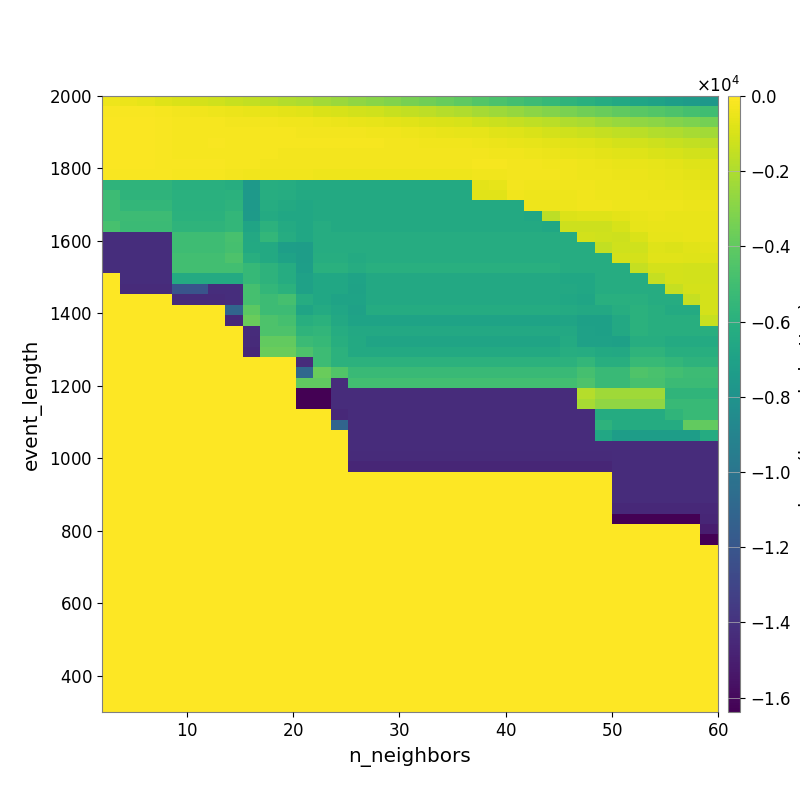

The file beside this chart, header and first rows:
-3.946948737362044994e+02, -4.971759508466689113e+02, -6.355039600691818578e+02, -7.711837825710932748e+02, -9.317050055371025792e+02, -1.062790530001632305e+03, -1.192222712654536508e+03, -1.357698340641979030e+03, -1.523600472165221163e+03, -1.696940277438455951e+03, -1.900071195636103312e+03, -2.047951369266291977e+03, -2.269221427640472939e+03, -2.479389079682423016e+03, -2.708556711541687491e+03, -2.899379803373267350e+03, -3.116437770939136044e+03, -3.332255617215192615e+03, -3.562933010755655232e+03, -3.800164983077888337e+03, -4.065329818726956546e+03, -4.367626134752898906e+03, -4.616578944934702122e+03, -4.907874652699635590e+03
-1.508194688240814401e+02, -1.699155115895036943e+02, -1.844915513788463386e+02, -2.491061652196792977e+02, -3.171947455402437299e+02, -3.545364887892782804e+02, -3.983439894802677941e+02, -4.762342598107687195e+02, -5.226014539382410931e+02, -5.922486917206765611e+02, -6.694846179458484130e+02, -7.651421441930140190e+02, -9.034830530708511560e+02, -9.916000851087228511e+02, -1.098387979741397885e+03, -1.198240362581373120e+03, -1.366988698433501668e+03, -1.512797447320544961e+03, -1.661928761104580872e+03, -1.852012222540740822e+03, -1.982544597195255164e+03, -2.223040467805870776e+03, -2.399066966690819754e+03, -2.569055149829752281e+03
-1.018308652383559405e+02, -1.111563789022060575e+02, -1.235613242194025361e+02, -1.629231935807661671e+02, -2.214409668474656314e+02, -2.465907965819650371e+02, -2.470469010734897779e+02, -2.597679302290779333e+02, -2.721905466789600041e+02, -2.984750071950427923e+02, -3.244048597491129726e+02, -3.604393735318738550e+02, -4.116165390441387899e+02, -4.670235363025952893e+02, -5.170795058285835921e+02, -5.778250881599814193e+02, -6.433314620299200897e+02, -7.361511475722822979e+02, -8.387276025827598005e+02, -9.070849461050544278e+02, -1.002251655200307255e+03, -1.152563225933692593e+03, -1.341028121113020916e+03, -1.435946311679550263e+03
-1.040490659241512077e+02, -1.040490659241512077e+02, -1.091155736719247074e+02, -1.470468832087970554e+02, -2.126556441389911072e+02, -2.225772778313002505e+02, -2.166835365589925573e+02, -2.366429496246030340e+02, -2.410964711138601899e+02, -2.505807179511123195e+02, -2.511211099761882224e+02, -2.610838239169302142e+02, -2.772191557212345288e+02, -2.902069495197804372e+02, -3.052713399248621045e+02, -3.433917163506566226e+02, -3.835464429298339724e+02, -4.244998128834625959e+02, -4.682927190564665807e+02, -5.165862140441460042e+02, -5.822362442283686050e+02, -6.256898382965897554e+02, -7.194569600648515006e+02, -7.988143460050981730e+02
-1.155801619103614257e+02, -1.155801619103614257e+02, -1.155801619103614257e+02, -1.514502195418715758e+02, -2.097521288059963638e+02, -1.961525378102514878e+02, -1.912736803285455949e+02, -2.084166611178970072e+02, -2.057956735166343094e+02, -2.156214732970350099e+02, -2.209286134798500427e+02, -2.207444064952506437e+02, -2.254337392694602329e+02, -2.305852495861140312e+02, -2.362288427623282985e+02, -2.413806649402338564e+02, -2.571997492859928798e+02, -3.022675485070950003e+02, -3.300494842867246916e+02, -3.652831405686495714e+02, -3.795517122182976095e+02, -4.298379699775952076e+02, -5.019498220671850390e+02, -5.422657222376071786e+02
-1.042083523406211327e+02, -1.042083523406211327e+02, -1.042083523406211327e+02, -1.329398326383521578e+02, -1.977039418087630622e+02, -2.047149640555071244e+02, -2.098101318198053207e+02, -2.262289038786888966e+02, -2.330223097659249447e+02, -2.538630560201629294e+02, -2.608911114238709388e+02, -2.700444357770998067e+02, -2.747779427055291421e+02, -2.866721616357921789e+02, -2.919370026859355676e+02, -2.862716114027590493e+02, -2.603392818885299675e+02, -2.603392818885299675e+02, -2.623101151308419503e+02, -2.794901001048003764e+02, -2.939290211364323682e+02, -3.024816462543053603e+02, -3.366278982273379370e+02, -3.705214616094937696e+02
-1.127484858462330095e+02, -1.193849563681664563e+02, -1.193849563681664563e+02, -1.329070443630879765e+02, -1.543677766001460725e+02, -1.618159745512083703e+02, -1.618159745512083703e+02, -2.217300673530987467e+02, -2.468725345824579449e+02, -2.730590375702141728e+02, -2.730590375702141728e+02, -2.907926988707809528e+02, -2.907926988707809528e+02, -2.997752777239165880e+02, -2.997752777239165880e+02, -2.997752777239165880e+02, -2.997752777239165880e+02, -3.038766485520961851e+02, -2.560213114463342663e+02, -2.589516600071520429e+02, -2.652482528755405724e+02, -2.431637497330627298e+02, -2.508870694158216850e+02, -2.840912906417167392e+02
-1.509147701149055365e+02, -1.509147701149055365e+02, -1.509147701149055365e+02, -1.509147701149055365e+02, -1.997158239203610322e+02, -1.997158239203610322e+02, -1.997158239203610322e+02, -2.634301820901782207e+02, -3.214822383892676498e+02, -3.708827527134171760e+02, -3.708827527134171760e+02, -3.834896212064936663e+02, -3.961790001629121321e+02, -4.089946518696540920e+02, -4.089946518696540920e+02, -4.089946518696540920e+02, -4.089946518696540920e+02, -4.089946518696540920e+02, -4.089946518696540920e+02, -4.089946518696540920e+02, -4.086756584603147644e+02, -3.792709166684551860e+02, -3.689718426572835028e+02, -2.667785369455042996e+02
-5.754666387563273929e+03, -5.754666387563273929e+03, -5.754666387563273929e+03, -5.754666387563273929e+03, -6.018902316702251483e+03, -6.018902316702251483e+03, -6.018902316702251483e+03, -6.207257354279144238e+03, -7.520502660917234607e+03, -6.186509900678337544e+03, -6.245423589045538392e+03, -6.463071881534126987e+03, -6.463071881534126987e+03, -6.463071881534126987e+03, -6.463071881534126987e+03, -6.463071881534126987e+03, -6.463071881534126987e+03, -6.463071881534126987e+03, -6.463071881534126987e+03, -6.463071881534126987e+03, -6.463071881534126987e+03, -6.955269891720480473e+02, -6.353732786152514791e+02, -3.011509468599251704e+02
-5.171309747246461484e+03, -5.754666387563273929e+03, -5.754666387563273929e+03, -5.754666387563273929e+03, -6.010711209654061349e+03, -6.010711209654061349e+03, -6.010711209654061349e+03, -5.934320044901620349e+03, -7.612106650753446957e+03, -6.176335229543720743e+03, -6.220329489027280943e+03, -6.441283529309253026e+03, -6.441283529309253026e+03, -6.441283529309253026e+03, -6.441283529309253026e+03, -6.441283529309253026e+03, -6.441283529309253026e+03, -6.441283529309253026e+03, -6.441283529309253026e+03, -6.441283529309253026e+03, -6.441283529309253026e+03, -7.114763555758195253e+02, -7.114763555758195253e+02, -3.586881091535957466e+02
-5.171309747246461484e+03, -5.537778645712672187e+03, -5.537778645712672187e+03, -5.537778645712672187e+03, -6.010711209654061349e+03, -6.010711209654061349e+03, -6.010711209654061349e+03, -5.802943092509781309e+03, -7.611284409191080158e+03, -6.250239690237513969e+03, -6.403846120070268626e+03, -6.638099307277363550e+03, -6.441283529309253026e+03, -6.441283529309253026e+03, -6.441283529309253026e+03, -6.441283529309253026e+03, -6.441283529309253026e+03, -6.441283529309253026e+03, -6.441283529309253026e+03, -6.441283529309253026e+03, -6.441283529309253026e+03, -6.441283529309253026e+03, -6.441283529309253026e+03, -6.441283529309253026e+03
-5.171309747246461484e+03, -5.171309747246461484e+03, -5.171309747246461484e+03, -5.171309747246461484e+03, -5.951745426953112656e+03, -5.951745426953112656e+03, -5.951745426953112656e+03, -5.556388965552676382e+03, -7.475585537859370561e+03, -6.376789682797936621e+03, -6.643632018427802905e+03, -6.643632018427802905e+03, -6.441283529309253026e+03, -6.441283529309253026e+03, -6.441283529309253026e+03, -6.441283529309253026e+03, -6.441283529309253026e+03, -6.441283529309253026e+03, -6.441283529309253026e+03, -6.441283529309253026e+03, -6.441283529309253026e+03, -6.441283529309253026e+03, -6.441283529309253026e+03, -6.441283529309253026e+03
-4.771917464796501008e+03, -5.198573909397386160e+03, -5.198573909397386160e+03, -5.198573909397386160e+03, -5.748506306242941719e+03, -5.748506306242941719e+03, -5.748506306242941719e+03, -5.556388965552676382e+03, -6.842272009228847310e+03, -5.861384608128088985e+03, -6.397293341819025954e+03, -6.643632018427802905e+03, -6.220329489027280943e+03, -6.441283529309253026e+03, -6.441283529309253026e+03, -6.441283529309253026e+03, -6.441283529309253026e+03, -6.441283529309253026e+03, -6.441283529309253026e+03, -6.441283529309253026e+03, -6.441283529309253026e+03, -6.441283529309253026e+03, -6.441283529309253026e+03, -6.441283529309253026e+03
-1.423112537271228393e+04, -1.422529445514996587e+04, -1.422529445514996587e+04, -1.422529445514996587e+04, -5.103204959762902035e+03, -5.103204959762902035e+03, -5.103204959762902035e+03, -4.738775275535952460e+03, -6.521126095095986784e+03, -5.505796490402743075e+03, -6.248969918031416455e+03, -6.643632018427802905e+03, -6.220329489027280943e+03, -6.220329489027280943e+03, -6.220329489027280943e+03, -6.220329489027280943e+03, -6.220329489027280943e+03, -6.220329489027280943e+03, -6.220329489027280943e+03, -6.220329489027280943e+03, -6.220329489027280943e+03, -6.220329489027280943e+03, -6.220329489027280943e+03, -6.220329489027280943e+03
-1.423112537271228393e+04, -1.423112537271228393e+04, -1.423112537271228393e+04, -1.423112537271228393e+04, -5.066681314159296562e+03, -5.066681314159296562e+03, -5.066681314159296562e+03, -4.805143629322851666e+03, -6.425815142261483743e+03, -6.425815142261483743e+03, -7.216068652172373731e+03, -7.293431897320476310e+03, -6.220329489027280943e+03, -6.220329489027280943e+03, -6.220329489027280943e+03, -6.220329489027280943e+03, -6.220329489027280943e+03, -6.220329489027280943e+03, -6.220329489027280943e+03, -6.220329489027280943e+03, -6.220329489027280943e+03, -6.220329489027280943e+03, -6.220329489027280943e+03, -6.220329489027280943e+03
-1.423848421598296773e+04, -1.423112537271228393e+04, -1.423112537271228393e+04, -1.423112537271228393e+04, -4.936747264024773358e+03, -4.936747264024773358e+03, -4.936747264024773358e+03, -4.547005872380837900e+03, -6.094044122348984274e+03, -6.425815142261483743e+03, -6.933226994862796346e+03, -7.293431897320476310e+03, -6.159610969045683305e+03, -6.159610969045683305e+03, -6.389601943110557841e+03, -6.220329489027280943e+03, -6.220329489027280943e+03, -6.220329489027280943e+03, -6.220329489027280943e+03, -6.220329489027280943e+03, -6.220329489027280943e+03, -6.220329489027280943e+03, -6.220329489027280943e+03, -6.220329489027280943e+03
-1.423848421598296773e+04, -1.423112537271228393e+04, -1.423112537271228393e+04, -1.423112537271228393e+04, -4.936747264024773358e+03, -4.936747264024773358e+03, -4.936747264024773358e+03, -4.936747264024773358e+03, -5.403109800681380875e+03, -5.765208216156575872e+03, -6.215424629033784186e+03, -7.231311344279769401e+03, -6.005829134613219139e+03, -6.005829134613219139e+03, -6.236511829892408969e+03, -6.059844369446826931e+03, -6.059844369446826931e+03, -6.059844369446826931e+03, -6.059844369446826931e+03, -6.059844369446826931e+03, -6.059844369446826931e+03, -6.059844369446826931e+03, -6.059844369446826931e+03, -6.059844369446826931e+03
0.000000000000000000e+00, -1.423112537271228393e+04, -1.423112537271228393e+04, -1.423112537271228393e+04, -6.374767016512016198e+03, -6.374767016512016198e+03, -6.374767016512016198e+03, -6.374767016512016198e+03, -5.403109800681380875e+03, -5.765208216156575872e+03, -6.209577592584675585e+03, -7.017733163467927625e+03, -6.625629559530891129e+03, -6.625629559530891129e+03, -6.895970281776542834e+03, -6.486864890834060134e+03, -6.486864890834060134e+03, -6.486864890834060134e+03, -6.486864890834060134e+03, -6.486864890834060134e+03, -6.486864890834060134e+03, -6.486864890834060134e+03, -6.486864890834060134e+03, -6.486864890834060134e+03
0.000000000000000000e+00, -1.439023104826991221e+04, -1.439023104826991221e+04, -1.439023104826991221e+04, -1.209899504710840665e+04, -1.209899504710840665e+04, -1.423112537271228393e+04, -1.423112537271228393e+04, -4.817257711742026004e+03, -5.537778645712672187e+03, -5.926458001216154116e+03, -6.997971324965045824e+03, -6.642062391768944508e+03, -6.642062391768944508e+03, -6.920147283775007963e+03, -6.483956884077015275e+03, -6.483956884077015275e+03, -6.483956884077015275e+03, -6.483956884077015275e+03, -6.483956884077015275e+03, -6.483956884077015275e+03, -6.483956884077015275e+03, -6.483956884077015275e+03, -6.483956884077015275e+03
0.000000000000000000e+00, 0.000000000000000000e+00, 0.000000000000000000e+00, 0.000000000000000000e+00, -1.433599905467033386e+04, -1.433599905467033386e+04, -1.433599905467033386e+04, -1.424795679204373300e+04, -4.817257711742026004e+03, -5.171309747246461484e+03, -4.834496670443281801e+03, -6.237799082354158600e+03, -6.603250703795065419e+03, -6.897561232082696733e+03, -6.897561232082696733e+03, -6.524474634945100661e+03, -6.524474634945100661e+03, -6.524474634945100661e+03, -6.524474634945100661e+03, -6.524474634945100661e+03, -6.524474634945100661e+03, -6.524474634945100661e+03, -6.524474634945100661e+03, -6.524474634945100661e+03
0.000000000000000000e+00, 0.000000000000000000e+00, 0.000000000000000000e+00, 0.000000000000000000e+00, 0.000000000000000000e+00, 0.000000000000000000e+00, 0.000000000000000000e+00, -1.100901204243960456e+04, -4.122613462747215635e+03, -5.171309747246461484e+03, -5.171309747246461484e+03, -6.830962511681033902e+03, -6.360359603481539125e+03, -6.667442178022309236e+03, -6.989260407369401946e+03, -6.273473296462614599e+03, -6.273473296462614599e+03, -6.273473296462614599e+03, -6.273473296462614599e+03, -6.273473296462614599e+03, -6.273473296462614599e+03, -6.273473296462614599e+03, -6.273473296462614599e+03, -6.273473296462614599e+03
0.000000000000000000e+00, 0.000000000000000000e+00, 0.000000000000000000e+00, 0.000000000000000000e+00, 0.000000000000000000e+00, 0.000000000000000000e+00, 0.000000000000000000e+00, -1.448154593337082588e+04, -3.756157401455900526e+03, -4.602182786347596448e+03, -4.817257711742026004e+03, -6.116072793402991010e+03, -5.903174530039261299e+03, -6.527870532010169882e+03, -6.851557040527529352e+03, -6.851557040527529352e+03, -6.851557040527529352e+03, -6.851557040527529352e+03, -6.851557040527529352e+03, -6.851557040527529352e+03, -6.851557040527529352e+03, -6.851557040527529352e+03, -6.851557040527529352e+03, -6.851557040527529352e+03
0.000000000000000000e+00, 0.000000000000000000e+00, 0.000000000000000000e+00, 0.000000000000000000e+00, 0.000000000000000000e+00, 0.000000000000000000e+00, 0.000000000000000000e+00, 0.000000000000000000e+00, -1.433599264454841614e+04, -4.602182786347596448e+03, -4.602182786347596448e+03, -5.753076288436570394e+03, -5.594650400271340914e+03, -6.208652799765693089e+03, -6.527706845628677911e+03, -6.527706845628677911e+03, -6.527706845628677911e+03, -6.527706845628677911e+03, -6.527706845628677911e+03, -6.527706845628677911e+03, -6.527706845628677911e+03, -6.527706845628677911e+03, -6.527706845628677911e+03, -6.527706845628677911e+03
0.000000000000000000e+00, 0.000000000000000000e+00, 0.000000000000000000e+00, 0.000000000000000000e+00, 0.000000000000000000e+00, 0.000000000000000000e+00, 0.000000000000000000e+00, 0.000000000000000000e+00, -1.439022463814799448e+04, -3.936341233439572989e+03, -3.936341233439572989e+03, -5.196873513546618597e+03, -5.403195520200380088e+03, -6.117818996600774881e+03, -6.458793010702493120e+03, -6.813015758657100378e+03, -6.813015758657100378e+03, -6.813015758657100378e+03, -6.813015758657100378e+03, -6.813015758657100378e+03, -6.813015758657100378e+03, -6.813015758657100378e+03, -6.813015758657100378e+03, -6.813015758657100378e+03
0.000000000000000000e+00, 0.000000000000000000e+00, 0.000000000000000000e+00, 0.000000000000000000e+00, 0.000000000000000000e+00, 0.000000000000000000e+00, 0.000000000000000000e+00, 0.000000000000000000e+00, -1.448153927910828315e+04, -3.734508537246269498e+03, -3.734508537246269498e+03, -4.591519775033333644e+03, -5.141904399008754808e+03, -5.850529579152975202e+03, -6.458793010702493120e+03, -6.458793010702493120e+03, -6.458793010702493120e+03, -6.458793010702493120e+03, -6.458793010702493120e+03, -6.458793010702493120e+03, -6.458793010702493120e+03, -6.458793010702493120e+03, -6.458793010702493120e+03, -6.458793010702493120e+03
0.000000000000000000e+00, 0.000000000000000000e+00, 0.000000000000000000e+00, 0.000000000000000000e+00, 0.000000000000000000e+00, 0.000000000000000000e+00, 0.000000000000000000e+00, 0.000000000000000000e+00, 0.000000000000000000e+00, 0.000000000000000000e+00, 0.000000000000000000e+00, -1.427735845200743825e+04, -5.141904399008754808e+03, -5.850529579152975202e+03, -5.850529579152975202e+03, -5.850529579152975202e+03, -5.850529579152975202e+03, -5.850529579152975202e+03, -5.850529579152975202e+03, -5.850529579152975202e+03, -5.850529579152975202e+03, -5.850529579152975202e+03, -5.850529579152975202e+03, -5.850529579152975202e+03
0.000000000000000000e+00, 0.000000000000000000e+00, 0.000000000000000000e+00, 0.000000000000000000e+00, 0.000000000000000000e+00, 0.000000000000000000e+00, 0.000000000000000000e+00, 0.000000000000000000e+00, 0.000000000000000000e+00, 0.000000000000000000e+00, 0.000000000000000000e+00, -1.084117354915310352e+04, -3.740532310930768745e+03, -4.451761334249897118e+03, -5.311859649852723123e+03, -5.311859649852723123e+03, -5.311859649852723123e+03, -5.311859649852723123e+03, -5.311859649852723123e+03, -5.311859649852723123e+03, -5.311859649852723123e+03, -5.311859649852723123e+03, -5.311859649852723123e+03, -5.311859649852723123e+03
0.000000000000000000e+00, 0.000000000000000000e+00, 0.000000000000000000e+00, 0.000000000000000000e+00, 0.000000000000000000e+00, 0.000000000000000000e+00, 0.000000000000000000e+00, 0.000000000000000000e+00, 0.000000000000000000e+00, 0.000000000000000000e+00, 0.000000000000000000e+00, -3.975140299400129607e+03, -3.975140299400129607e+03, -1.430112042112472591e+04, -4.956587950245109823e+03, -4.956587950245109823e+03, -4.956587950245109823e+03, -4.956587950245109823e+03, -4.956587950245109823e+03, -4.956587950245109823e+03, -4.956587950245109823e+03, -4.956587950245109823e+03, -4.956587950245109823e+03, -4.956587950245109823e+03
0.000000000000000000e+00, 0.000000000000000000e+00, 0.000000000000000000e+00, 0.000000000000000000e+00, 0.000000000000000000e+00, 0.000000000000000000e+00, 0.000000000000000000e+00, 0.000000000000000000e+00, 0.000000000000000000e+00, 0.000000000000000000e+00, 0.000000000000000000e+00, -1.638399349904060364e+04, -1.638399349904060364e+04, -1.430112042112472591e+04, -1.427735845200743825e+04, -1.427735845200743825e+04, -1.427735845200743825e+04, -1.427735845200743825e+04, -1.427735845200743825e+04, -1.427735845200743825e+04, -1.427735845200743825e+04, -1.427735845200743825e+04, -1.427735845200743825e+04, -1.427735845200743825e+04
0.000000000000000000e+00, 0.000000000000000000e+00, 0.000000000000000000e+00, 0.000000000000000000e+00, 0.000000000000000000e+00, 0.000000000000000000e+00, 0.000000000000000000e+00, 0.000000000000000000e+00, 0.000000000000000000e+00, 0.000000000000000000e+00, 0.000000000000000000e+00, -1.638399349904060364e+04, -1.638399349904060364e+04, -1.430112042112472591e+04, -1.427735845200743825e+04, -1.427735845200743825e+04, -1.427735845200743825e+04, -1.427735845200743825e+04, -1.427735845200743825e+04, -1.427735845200743825e+04, -1.427735845200743825e+04, -1.427735845200743825e+04, -1.427735845200743825e+04, -1.427735845200743825e+04
0.000000000000000000e+00, 0.000000000000000000e+00, 0.000000000000000000e+00, 0.000000000000000000e+00, 0.000000000000000000e+00, 0.000000000000000000e+00, 0.000000000000000000e+00, 0.000000000000000000e+00, 0.000000000000000000e+00, 0.000000000000000000e+00, 0.000000000000000000e+00, 0.000000000000000000e+00, 0.000000000000000000e+00, -1.448154001153015815e+04, -1.427735845200743825e+04, -1.427735845200743825e+04, -1.427735845200743825e+04, -1.427735845200743825e+04, -1.427735845200743825e+04, -1.427735845200743825e+04, -1.427735845200743825e+04, -1.427735845200743825e+04, -1.427735845200743825e+04, -1.427735845200743825e+04
0.000000000000000000e+00, 0.000000000000000000e+00, 0.000000000000000000e+00, 0.000000000000000000e+00, 0.000000000000000000e+00, 0.000000000000000000e+00, 0.000000000000000000e+00, 0.000000000000000000e+00, 0.000000000000000000e+00, 0.000000000000000000e+00, 0.000000000000000000e+00, 0.000000000000000000e+00, 0.000000000000000000e+00, -1.107759891937212160e+04, -1.430112042112472591e+04, -1.430112042112472591e+04, -1.430112042112472591e+04, -1.430112042112472591e+04, -1.430112042112472591e+04, -1.430112042112472591e+04, -1.430112042112472591e+04, -1.430112042112472591e+04, -1.430112042112472591e+04, -1.430112042112472591e+04
0.000000000000000000e+00, 0.000000000000000000e+00, 0.000000000000000000e+00, 0.000000000000000000e+00, 0.000000000000000000e+00, 0.000000000000000000e+00, 0.000000000000000000e+00, 0.000000000000000000e+00, 0.000000000000000000e+00, 0.000000000000000000e+00, 0.000000000000000000e+00, 0.000000000000000000e+00, 0.000000000000000000e+00, 0.000000000000000000e+00, -1.430112042112472591e+04, -1.430112042112472591e+04, -1.430112042112472591e+04, -1.430112042112472591e+04, -1.430112042112472591e+04, -1.430112042112472591e+04, -1.430112042112472591e+04, -1.430112042112472591e+04, -1.430112042112472591e+04, -1.430112042112472591e+04
0.000000000000000000e+00, 0.000000000000000000e+00, 0.000000000000000000e+00, 0.000000000000000000e+00, 0.000000000000000000e+00, 0.000000000000000000e+00, 0.000000000000000000e+00, 0.000000000000000000e+00, 0.000000000000000000e+00, 0.000000000000000000e+00, 0.000000000000000000e+00, 0.000000000000000000e+00, 0.000000000000000000e+00, 0.000000000000000000e+00, -1.433599264454841614e+04, -1.433599264454841614e+04, -1.433599264454841614e+04, -1.433599264454841614e+04, -1.433599264454841614e+04, -1.433599264454841614e+04, -1.433599264454841614e+04, -1.433599264454841614e+04, -1.433599264454841614e+04, -1.433599264454841614e+04
0.000000000000000000e+00, 0.000000000000000000e+00, 0.000000000000000000e+00, 0.000000000000000000e+00, 0.000000000000000000e+00, 0.000000000000000000e+00, 0.000000000000000000e+00, 0.000000000000000000e+00, 0.000000000000000000e+00, 0.000000000000000000e+00, 0.000000000000000000e+00, 0.000000000000000000e+00, 0.000000000000000000e+00, 0.000000000000000000e+00, -1.439022463814799448e+04, -1.439022463814799448e+04, -1.439022463814799448e+04, -1.439022463814799448e+04, -1.439022463814799448e+04, -1.439022463814799448e+04, -1.439022463814799448e+04, -1.439022463814799448e+04, -1.439022463814799448e+04, -1.439022463814799448e+04
0.000000000000000000e+00, 0.000000000000000000e+00, 0.000000000000000000e+00, 0.000000000000000000e+00, 0.000000000000000000e+00, 0.000000000000000000e+00, 0.000000000000000000e+00, 0.000000000000000000e+00, 0.000000000000000000e+00, 0.000000000000000000e+00, 0.000000000000000000e+00, 0.000000000000000000e+00, 0.000000000000000000e+00, 0.000000000000000000e+00, -1.465428737568010001e+04, -1.465428737568010001e+04, -1.465428737568010001e+04, -1.465428737568010001e+04, -1.465428737568010001e+04, -1.465428737568010001e+04, -1.465428737568010001e+04, -1.465428737568010001e+04, -1.465428737568010001e+04, -1.465428737568010001e+04
0.000000000000000000e+00, 0.000000000000000000e+00, 0.000000000000000000e+00, 0.000000000000000000e+00, 0.000000000000000000e+00, 0.000000000000000000e+00, 0.000000000000000000e+00, 0.000000000000000000e+00, 0.000000000000000000e+00, 0.000000000000000000e+00, 0.000000000000000000e+00, 0.000000000000000000e+00, 0.000000000000000000e+00, 0.000000000000000000e+00, 0.000000000000000000e+00, 0.000000000000000000e+00, 0.000000000000000000e+00, 0.000000000000000000e+00, 0.000000000000000000e+00, 0.000000000000000000e+00, 0.000000000000000000e+00, 0.000000000000000000e+00, 0.000000000000000000e+00, 0.000000000000000000e+00
0.000000000000000000e+00, 0.000000000000000000e+00, 0.000000000000000000e+00, 0.000000000000000000e+00, 0.000000000000000000e+00, 0.000000000000000000e+00, 0.000000000000000000e+00, 0.000000000000000000e+00, 0.000000000000000000e+00, 0.000000000000000000e+00, 0.000000000000000000e+00, 0.000000000000000000e+00, 0.000000000000000000e+00, 0.000000000000000000e+00, 0.000000000000000000e+00, 0.000000000000000000e+00, 0.000000000000000000e+00, 0.000000000000000000e+00, 0.000000000000000000e+00, 0.000000000000000000e+00, 0.000000000000000000e+00, 0.000000000000000000e+00, 0.000000000000000000e+00, 0.000000000000000000e+00
0.000000000000000000e+00, 0.000000000000000000e+00, 0.000000000000000000e+00, 0.000000000000000000e+00, 0.000000000000000000e+00, 0.000000000000000000e+00, 0.000000000000000000e+00, 0.000000000000000000e+00, 0.000000000000000000e+00, 0.000000000000000000e+00, 0.000000000000000000e+00, 0.000000000000000000e+00, 0.000000000000000000e+00, 0.000000000000000000e+00, 0.000000000000000000e+00, 0.000000000000000000e+00, 0.000000000000000000e+00, 0.000000000000000000e+00, 0.000000000000000000e+00, 0.000000000000000000e+00, 0.000000000000000000e+00, 0.000000000000000000e+00, 0.000000000000000000e+00, 0.000000000000000000e+00
0.000000000000000000e+00, 0.000000000000000000e+00, 0.000000000000000000e+00, 0.000000000000000000e+00, 0.000000000000000000e+00, 0.000000000000000000e+00, 0.000000000000000000e+00, 0.000000000000000000e+00, 0.000000000000000000e+00, 0.000000000000000000e+00, 0.000000000000000000e+00, 0.000000000000000000e+00, 0.000000000000000000e+00, 0.000000000000000000e+00, 0.000000000000000000e+00, 0.000000000000000000e+00, 0.000000000000000000e+00, 0.000000000000000000e+00, 0.000000000000000000e+00, 0.000000000000000000e+00, 0.000000000000000000e+00, 0.000000000000000000e+00, 0.000000000000000000e+00, 0.000000000000000000e+00
0.000000000000000000e+00, 0.000000000000000000e+00, 0.000000000000000000e+00, 0.000000000000000000e+00, 0.000000000000000000e+00, 0.000000000000000000e+00, 0.000000000000000000e+00, 0.000000000000000000e+00, 0.000000000000000000e+00, 0.000000000000000000e+00, 0.000000000000000000e+00, 0.000000000000000000e+00, 0.000000000000000000e+00, 0.000000000000000000e+00, 0.000000000000000000e+00, 0.000000000000000000e+00, 0.000000000000000000e+00, 0.000000000000000000e+00, 0.000000000000000000e+00, 0.000000000000000000e+00, 0.000000000000000000e+00, 0.000000000000000000e+00, 0.000000000000000000e+00, 0.000000000000000000e+00
0.000000000000000000e+00, 0.000000000000000000e+00, 0.000000000000000000e+00, 0.000000000000000000e+00, 0.000000000000000000e+00, 0.000000000000000000e+00, 0.000000000000000000e+00, 0.000000000000000000e+00, 0.000000000000000000e+00, 0.000000000000000000e+00, 0.000000000000000000e+00, 0.000000000000000000e+00, 0.000000000000000000e+00, 0.000000000000000000e+00, 0.000000000000000000e+00, 0.000000000000000000e+00, 0.000000000000000000e+00, 0.000000000000000000e+00, 0.000000000000000000e+00, 0.000000000000000000e+00, 0.000000000000000000e+00, 0.000000000000000000e+00, 0.000000000000000000e+00, 0.000000000000000000e+00
0.000000000000000000e+00, 0.000000000000000000e+00, 0.000000000000000000e+00, 0.000000000000000000e+00, 0.000000000000000000e+00, 0.000000000000000000e+00, 0.000000000000000000e+00, 0.000000000000000000e+00, 0.000000000000000000e+00, 0.000000000000000000e+00, 0.000000000000000000e+00, 0.000000000000000000e+00, 0.000000000000000000e+00, 0.000000000000000000e+00, 0.000000000000000000e+00, 0.000000000000000000e+00, 0.000000000000000000e+00, 0.000000000000000000e+00, 0.000000000000000000e+00, 0.000000000000000000e+00, 0.000000000000000000e+00, 0.000000000000000000e+00, 0.000000000000000000e+00, 0.000000000000000000e+00
0.000000000000000000e+00, 0.000000000000000000e+00, 0.000000000000000000e+00, 0.000000000000000000e+00, 0.000000000000000000e+00, 0.000000000000000000e+00, 0.000000000000000000e+00, 0.000000000000000000e+00, 0.000000000000000000e+00, 0.000000000000000000e+00, 0.000000000000000000e+00, 0.000000000000000000e+00, 0.000000000000000000e+00, 0.000000000000000000e+00, 0.000000000000000000e+00, 0.000000000000000000e+00, 0.000000000000000000e+00, 0.000000000000000000e+00, 0.000000000000000000e+00, 0.000000000000000000e+00, 0.000000000000000000e+00, 0.000000000000000000e+00, 0.000000000000000000e+00, 0.000000000000000000e+00
0.000000000000000000e+00, 0.000000000000000000e+00, 0.000000000000000000e+00, 0.000000000000000000e+00, 0.000000000000000000e+00, 0.000000000000000000e+00, 0.000000000000000000e+00, 0.000000000000000000e+00, 0.000000000000000000e+00, 0.000000000000000000e+00, 0.000000000000000000e+00, 0.000000000000000000e+00, 0.000000000000000000e+00, 0.000000000000000000e+00, 0.000000000000000000e+00, 0.000000000000000000e+00, 0.000000000000000000e+00, 0.000000000000000000e+00, 0.000000000000000000e+00, 0.000000000000000000e+00, 0.000000000000000000e+00, 0.000000000000000000e+00, 0.000000000000000000e+00, 0.000000000000000000e+00
0.000000000000000000e+00, 0.000000000000000000e+00, 0.000000000000000000e+00, 0.000000000000000000e+00, 0.000000000000000000e+00, 0.000000000000000000e+00, 0.000000000000000000e+00, 0.000000000000000000e+00, 0.000000000000000000e+00, 0.000000000000000000e+00, 0.000000000000000000e+00, 0.000000000000000000e+00, 0.000000000000000000e+00, 0.000000000000000000e+00, 0.000000000000000000e+00, 0.000000000000000000e+00, 0.000000000000000000e+00, 0.000000000000000000e+00, 0.000000000000000000e+00, 0.000000000000000000e+00, 0.000000000000000000e+00, 0.000000000000000000e+00, 0.000000000000000000e+00, 0.000000000000000000e+00
0.000000000000000000e+00, 0.000000000000000000e+00, 0.000000000000000000e+00, 0.000000000000000000e+00, 0.000000000000000000e+00, 0.000000000000000000e+00, 0.000000000000000000e+00, 0.000000000000000000e+00, 0.000000000000000000e+00, 0.000000000000000000e+00, 0.000000000000000000e+00, 0.000000000000000000e+00, 0.000000000000000000e+00, 0.000000000000000000e+00, 0.000000000000000000e+00, 0.000000000000000000e+00, 0.000000000000000000e+00, 0.000000000000000000e+00, 0.000000000000000000e+00, 0.000000000000000000e+00, 0.000000000000000000e+00, 0.000000000000000000e+00, 0.000000000000000000e+00, 0.000000000000000000e+00
0.000000000000000000e+00, 0.000000000000000000e+00, 0.000000000000000000e+00, 0.000000000000000000e+00, 0.000000000000000000e+00, 0.000000000000000000e+00, 0.000000000000000000e+00, 0.000000000000000000e+00, 0.000000000000000000e+00, 0.000000000000000000e+00, 0.000000000000000000e+00, 0.000000000000000000e+00, 0.000000000000000000e+00, 0.000000000000000000e+00, 0.000000000000000000e+00, 0.000000000000000000e+00, 0.000000000000000000e+00, 0.000000000000000000e+00, 0.000000000000000000e+00, 0.000000000000000000e+00, 0.000000000000000000e+00, 0.000000000000000000e+00, 0.000000000000000000e+00, 0.000000000000000000e+00
0.000000000000000000e+00, 0.000000000000000000e+00, 0.000000000000000000e+00, 0.000000000000000000e+00, 0.000000000000000000e+00, 0.000000000000000000e+00, 0.000000000000000000e+00, 0.000000000000000000e+00, 0.000000000000000000e+00, 0.000000000000000000e+00, 0.000000000000000000e+00, 0.000000000000000000e+00, 0.000000000000000000e+00, 0.000000000000000000e+00, 0.000000000000000000e+00, 0.000000000000000000e+00, 0.000000000000000000e+00, 0.000000000000000000e+00, 0.000000000000000000e+00, 0.000000000000000000e+00, 0.000000000000000000e+00, 0.000000000000000000e+00, 0.000000000000000000e+00, 0.000000000000000000e+00
0.000000000000000000e+00, 0.000000000000000000e+00, 0.000000000000000000e+00, 0.000000000000000000e+00, 0.000000000000000000e+00, 0.000000000000000000e+00, 0.000000000000000000e+00, 0.000000000000000000e+00, 0.000000000000000000e+00, 0.000000000000000000e+00, 0.000000000000000000e+00, 0.000000000000000000e+00, 0.000000000000000000e+00, 0.000000000000000000e+00, 0.000000000000000000e+00, 0.000000000000000000e+00, 0.000000000000000000e+00, 0.000000000000000000e+00, 0.000000000000000000e+00, 0.000000000000000000e+00, 0.000000000000000000e+00, 0.000000000000000000e+00, 0.000000000000000000e+00, 0.000000000000000000e+00
0.000000000000000000e+00, 0.000000000000000000e+00, 0.000000000000000000e+00, 0.000000000000000000e+00, 0.000000000000000000e+00, 0.000000000000000000e+00, 0.000000000000000000e+00, 0.000000000000000000e+00, 0.000000000000000000e+00, 0.000000000000000000e+00, 0.000000000000000000e+00, 0.000000000000000000e+00, 0.000000000000000000e+00, 0.000000000000000000e+00, 0.000000000000000000e+00, 0.000000000000000000e+00, 0.000000000000000000e+00, 0.000000000000000000e+00, 0.000000000000000000e+00, 0.000000000000000000e+00, 0.000000000000000000e+00, 0.000000000000000000e+00, 0.000000000000000000e+00, 0.000000000000000000e+00
0.000000000000000000e+00, 0.000000000000000000e+00, 0.000000000000000000e+00, 0.000000000000000000e+00, 0.000000000000000000e+00, 0.000000000000000000e+00, 0.000000000000000000e+00, 0.000000000000000000e+00, 0.000000000000000000e+00, 0.000000000000000000e+00, 0.000000000000000000e+00, 0.000000000000000000e+00, 0.000000000000000000e+00, 0.000000000000000000e+00, 0.000000000000000000e+00, 0.000000000000000000e+00, 0.000000000000000000e+00, 0.000000000000000000e+00, 0.000000000000000000e+00, 0.000000000000000000e+00, 0.000000000000000000e+00, 0.000000000000000000e+00, 0.000000000000000000e+00, 0.000000000000000000e+00
0.000000000000000000e+00, 0.000000000000000000e+00, 0.000000000000000000e+00, 0.000000000000000000e+00, 0.000000000000000000e+00, 0.000000000000000000e+00, 0.000000000000000000e+00, 0.000000000000000000e+00, 0.000000000000000000e+00, 0.000000000000000000e+00, 0.000000000000000000e+00, 0.000000000000000000e+00, 0.000000000000000000e+00, 0.000000000000000000e+00, 0.000000000000000000e+00, 0.000000000000000000e+00, 0.000000000000000000e+00, 0.000000000000000000e+00, 0.000000000000000000e+00, 0.000000000000000000e+00, 0.000000000000000000e+00, 0.000000000000000000e+00, 0.000000000000000000e+00, 0.000000000000000000e+00
0.000000000000000000e+00, 0.000000000000000000e+00, 0.000000000000000000e+00, 0.000000000000000000e+00, 0.000000000000000000e+00, 0.000000000000000000e+00, 0.000000000000000000e+00, 0.000000000000000000e+00, 0.000000000000000000e+00, 0.000000000000000000e+00, 0.000000000000000000e+00, 0.000000000000000000e+00, 0.000000000000000000e+00, 0.000000000000000000e+00, 0.000000000000000000e+00, 0.000000000000000000e+00, 0.000000000000000000e+00, 0.000000000000000000e+00, 0.000000000000000000e+00, 0.000000000000000000e+00, 0.000000000000000000e+00, 0.000000000000000000e+00, 0.000000000000000000e+00, 0.000000000000000000e+00
0.000000000000000000e+00, 0.000000000000000000e+00, 0.000000000000000000e+00, 0.000000000000000000e+00, 0.000000000000000000e+00, 0.000000000000000000e+00, 0.000000000000000000e+00, 0.000000000000000000e+00, 0.000000000000000000e+00, 0.000000000000000000e+00, 0.000000000000000000e+00, 0.000000000000000000e+00, 0.000000000000000000e+00, 0.000000000000000000e+00, 0.000000000000000000e+00, 0.000000000000000000e+00, 0.000000000000000000e+00, 0.000000000000000000e+00, 0.000000000000000000e+00, 0.000000000000000000e+00, 0.000000000000000000e+00, 0.000000000000000000e+00, 0.000000000000000000e+00, 0.000000000000000000e+00
0.000000000000000000e+00, 0.000000000000000000e+00, 0.000000000000000000e+00, 0.000000000000000000e+00, 0.000000000000000000e+00, 0.000000000000000000e+00, 0.000000000000000000e+00, 0.000000000000000000e+00, 0.000000000000000000e+00, 0.000000000000000000e+00, 0.000000000000000000e+00, 0.000000000000000000e+00, 0.000000000000000000e+00, 0.000000000000000000e+00, 0.000000000000000000e+00, 0.000000000000000000e+00, 0.000000000000000000e+00, 0.000000000000000000e+00, 0.000000000000000000e+00, 0.000000000000000000e+00, 0.000000000000000000e+00, 0.000000000000000000e+00, 0.000000000000000000e+00, 0.000000000000000000e+00
0.000000000000000000e+00, 0.000000000000000000e+00, 0.000000000000000000e+00, 0.000000000000000000e+00, 0.000000000000000000e+00, 0.000000000000000000e+00, 0.000000000000000000e+00, 0.000000000000000000e+00, 0.000000000000000000e+00, 0.000000000000000000e+00, 0.000000000000000000e+00, 0.000000000000000000e+00, 0.000000000000000000e+00, 0.000000000000000000e+00, 0.000000000000000000e+00, 0.000000000000000000e+00, 0.000000000000000000e+00, 0.000000000000000000e+00, 0.000000000000000000e+00, 0.000000000000000000e+00, 0.000000000000000000e+00, 0.000000000000000000e+00, 0.000000000000000000e+00, 0.000000000000000000e+00
0.000000000000000000e+00, 0.000000000000000000e+00, 0.000000000000000000e+00, 0.000000000000000000e+00, 0.000000000000000000e+00, 0.000000000000000000e+00, 0.000000000000000000e+00, 0.000000000000000000e+00, 0.000000000000000000e+00, 0.000000000000000000e+00, 0.000000000000000000e+00, 0.000000000000000000e+00, 0.000000000000000000e+00, 0.000000000000000000e+00, 0.000000000000000000e+00, 0.000000000000000000e+00, 0.000000000000000000e+00, 0.000000000000000000e+00, 0.000000000000000000e+00, 0.000000000000000000e+00, 0.000000000000000000e+00, 0.000000000000000000e+00, 0.000000000000000000e+00, 0.000000000000000000e+00
0.000000000000000000e+00, 0.000000000000000000e+00, 0.000000000000000000e+00, 0.000000000000000000e+00, 0.000000000000000000e+00, 0.000000000000000000e+00, 0.000000000000000000e+00, 0.000000000000000000e+00, 0.000000000000000000e+00, 0.000000000000000000e+00, 0.000000000000000000e+00, 0.000000000000000000e+00, 0.000000000000000000e+00, 0.000000000000000000e+00, 0.000000000000000000e+00, 0.000000000000000000e+00, 0.000000000000000000e+00, 0.000000000000000000e+00, 0.000000000000000000e+00, 0.000000000000000000e+00, 0.000000000000000000e+00, 0.000000000000000000e+00, 0.000000000000000000e+00, 0.000000000000000000e+00
